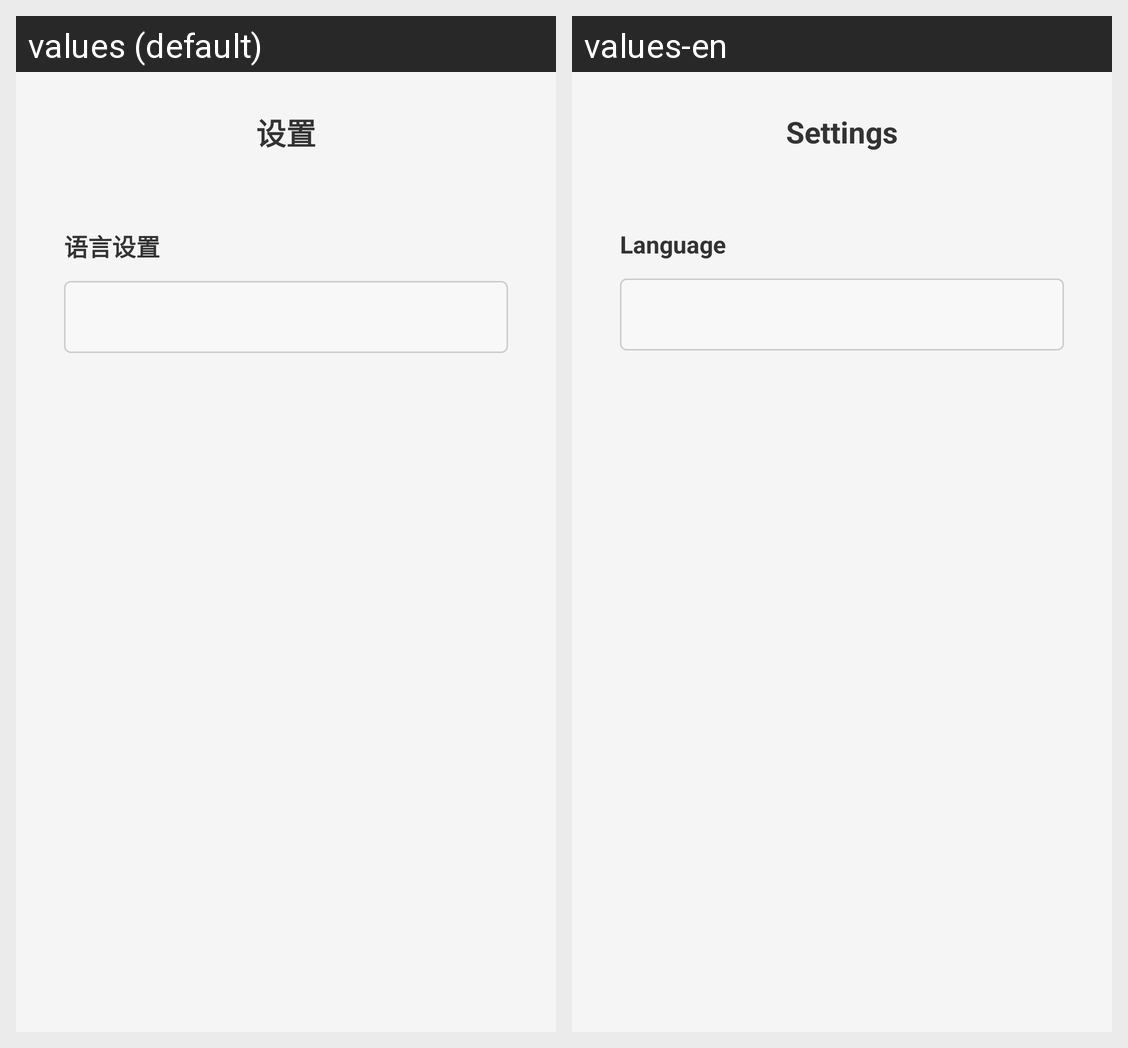

Locale-by-locale string values for the Android screen shown in this grid:
Android screen res/layout/activity_settings.xml rendered under 2 locales, left to right: values (default), values-en. Device: Nexus 5 (rendered at 1080×1920; each locale shown at half size, 540×960, under a caption strip naming it); theme Theme.PhonemateTry.
Strings drawn on this screen, with the default value and each locale's value (text and hints the layout hard-codes, and strings that could not be matched under every locale, appear in the picture but are not listed):

settings
  values: 设置
  values-en: Settings

language_setting
  values: 语言设置
  values-en: Language
